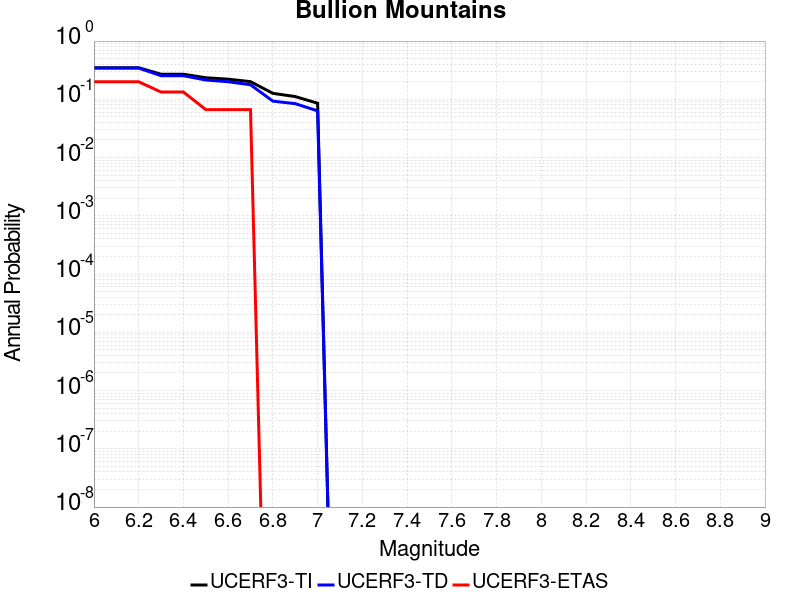

Values plotted in this chart, from the file beside it:
Magnitude, UCERF3-TI Prob, UCERF3-TD Prob, UCERF3-ETAS Prob
6.0, 0.3484, 0.3439, 0.2
6.1, 0.3484, 0.3439, 0.2
6.2, 0.3484, 0.3439, 0.2
6.3, 0.2697, 0.2542, 0.1333
6.4, 0.2697, 0.2542, 0.1333
6.5, 0.2345, 0.2146, 0.06667
6.6, 0.2217, 0.2002, 0.06667
6.7, 0.2011, 0.1777, 0.06667
6.8, 0.1266, 0.09304, 0.0
6.9, 0.1115, 0.08419, 0.0
7.0, 0.08564, 0.0633, 0.0
